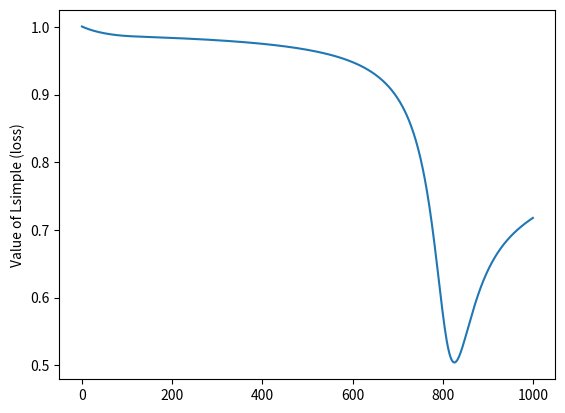

Here is the Python script that generated this plot:

import math
import numpy as np

def sigmoid(z):
    return 1.0/(1.0+np.exp(-z))

def stepFunction(w,x):
    return sigmoid(np.inner(w,x))



def Lsimple(w):
    value=pow(stepFunction(w,[0,1])-1,2) + pow(stepFunction(w,[0,1]),2)  + pow(stepFunction(w,[1,1])-1,2)
    return value

def derivertSigmoidWithInnerProduct(w,x,derivertPåWindex):
    value= -1*  math.pow(stepFunction(w,x),2)
    value=value* -x[derivertPåWindex]* np.exp(-np.inner(w,x))
    return value


def deltaLsimple(w):
    dw1 = 2*(stepFunction(w,[1,0])-1)*derivertSigmoidWithInnerProduct(w,[1,0],0)+\
      2*(stepFunction(w,[0,1]))*derivertSigmoidWithInnerProduct(w,[0,1],0) +\
      2*(stepFunction(w,[1,1])-1)*derivertSigmoidWithInnerProduct(w,[1,1],0)

    dw2 = 2*(stepFunction(w,[1,0])-1)*derivertSigmoidWithInnerProduct(w,[1,0],1) +\
         2*(stepFunction(w,[0,1]))*derivertSigmoidWithInnerProduct(w,[0,1],1) + \
         2*(stepFunction(w,[1,1])-1)*derivertSigmoidWithInnerProduct(w,[1,1],1)
    # print("w1: ",dw1 ," w2: " ,dw2)
    return (dw1,dw2)

def updateRule(oldW,stepLength):
    oldW1=oldW[0]
    oldW2=oldW[1]
    gradients= deltaLsimple(oldW)
    newW1 = oldW1 - stepLength * gradients[0]
    newW2 = oldW2 - stepLength * gradients[1]
    print("gradients: ",gradients)
    print("w: " ,newW1,newW2)
    return [newW1,newW2]

def runGradientDecent(generations,stepLength,oneRunValues,oneRunScore):
    nextW = [-3, 5]

    for n in range(generations):
        nextW = updateRule(nextW, stepLength)
        oneRunValues.append(nextW)
        oneRunScore.append(Lsimple(nextW))
        print("score: ",Lsimple(nextW) )
    return nextW

def findBestW(wGrid,LsimpleListe):
    for row in range(len(wGrid)):
        for colum in range(len(wGrid)):
            # LsimpleList[row,colum]=(Lsimple(wGrid[row,colum]))
            LsimpleList.append(Lsimple(wGrid[row, colum]))

    # min Lsimple(w)
    minsteVerdi = min(LsimpleList)
    # finn tilhørende w verdi
    index = LsimpleList.index(minsteVerdi)
    row = math.floor(index / rowNumber)
    colum = index - (row * rowNumber)
    # print(row)
    # print(colum)
    minWValue = wGrid[row, colum]

    print("minste verdi: ", minsteVerdi, "med wi :", minWValue)


#create wGrid
rowNumber=13

wGrid=np.zeros((rowNumber,rowNumber,2))
for row in range(len(wGrid)):
    for colum in range(len(wGrid)):
        wGrid[row,colum]= [row-6,colum-6]

# print(wGrid)

##put w into l simple
LsimpleList=[]
findBestW(wGrid,LsimpleList)

LowestValuesFromGradientDecent=[]
oneRunW=[]
oneRunScore=[]
# for generation in [1,10,100,1000]:
# for stepLength in [0.0001,0.001,0.01,0.1,1,10,100,1000]:
for stepLength in [0.11]:
    nextW=runGradientDecent(1000,stepLength,oneRunW,oneRunScore)
    # LowestValuesFromGradientDecent.append(Lsimple(nextW))

oneRunLowestScore= min(oneRunScore)
index= oneRunScore.index(oneRunLowestScore)
bestWithGradientDecentW = oneRunW[index]


print("best score: ",oneRunLowestScore, "with w: ", bestWithGradientDecentW)

import matplotlib.pyplot as plt
plt.plot(oneRunScore)
# plt.plot(oneRunW)

# plt.suptitle('test title', fontsize=20)
plt.ylabel('Value of Lsimple (loss)')
plt.show()